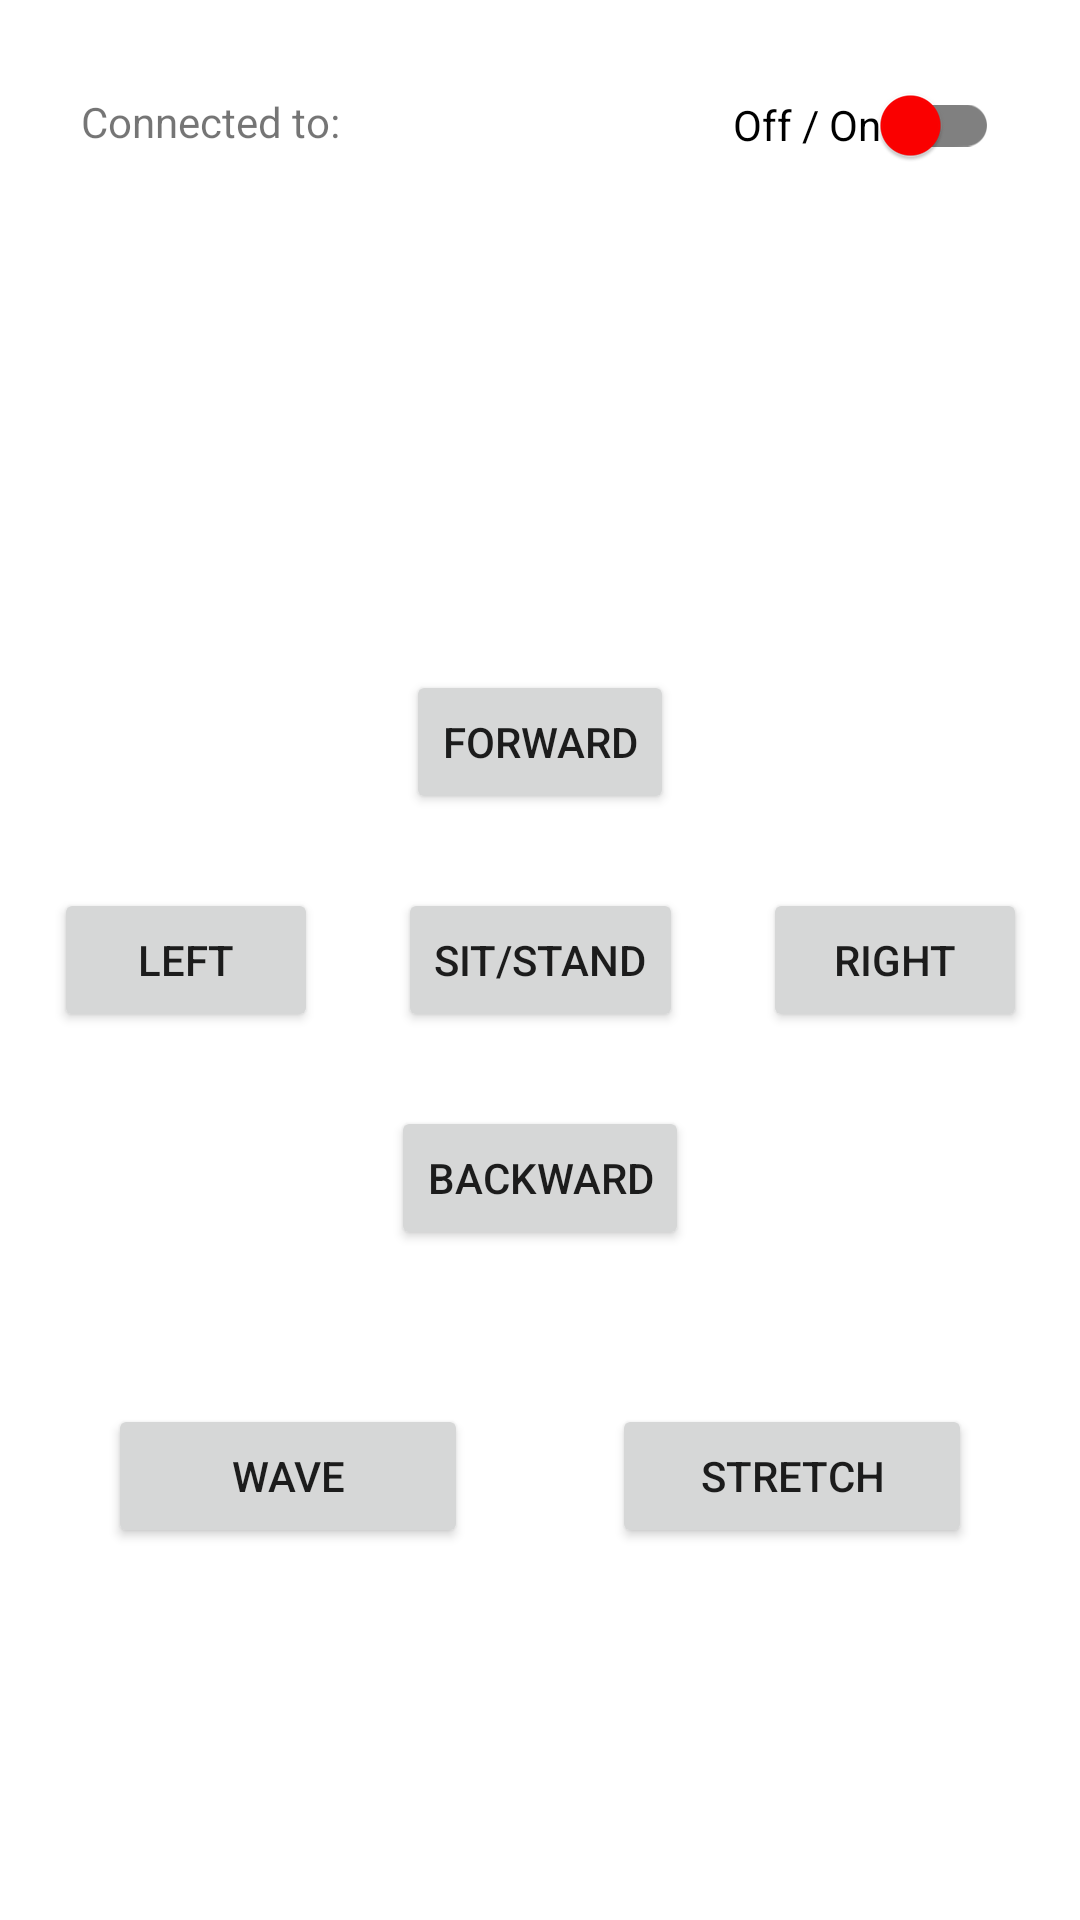

This screen was rendered from an Android layout file. Write that file and the resources it references.
<!-- AndroidManifest.xml: application theme Theme.SpiderRemote -->
<!-- res/layout/activity_main2.xml -->
<?xml version="1.0" encoding="utf-8"?>
<androidx.constraintlayout.widget.ConstraintLayout xmlns:android="http://schemas.android.com/apk/res/android"
    xmlns:app="http://schemas.android.com/apk/res-auto"
    xmlns:tools="http://schemas.android.com/tools"
    android:layout_width="match_parent"
    android:layout_height="match_parent"
    tools:context=".MainActivity2">

    <Button
        android:id="@+id/btn_center"
        android:layout_width="wrap_content"
        android:layout_height="wrap_content"
        android:text="Sit/Stand"
        android:tag="0"
        android:onClick="sendData"
        app:layout_constraintBottom_toBottomOf="parent"
        app:layout_constraintEnd_toEndOf="parent"
        app:layout_constraintStart_toStartOf="parent"
        app:layout_constraintTop_toTopOf="parent" />

    <Button
        android:id="@+id/btn_forward"
        android:layout_width="wrap_content"
        android:layout_height="wrap_content"
        android:text="Forward"
        android:tag="1"
        android:onClick="sendData"
        app:layout_constraintBottom_toTopOf="@+id/btn_center"
        app:layout_constraintEnd_toEndOf="parent"
        app:layout_constraintStart_toStartOf="parent"
        app:layout_constraintTop_toTopOf="parent"
        app:layout_constraintVertical_bias="0.9" />

    <Button
        android:id="@+id/btn_backward"
        android:layout_width="wrap_content"
        android:layout_height="wrap_content"
        android:text="Backward"
        android:tag="2"
        android:onClick="sendData"
        app:layout_constraintBottom_toBottomOf="parent"
        app:layout_constraintEnd_toEndOf="parent"
        app:layout_constraintStart_toStartOf="parent"
        app:layout_constraintTop_toBottomOf="@+id/btn_center"
        app:layout_constraintVertical_bias="0.1" />

    <Button
        android:id="@+id/btn_left"
        android:layout_width="wrap_content"
        android:layout_height="wrap_content"
        android:onClick="sendData"
        android:tag="3"
        android:text="Left"
        app:layout_constraintBottom_toBottomOf="parent"
        app:layout_constraintEnd_toStartOf="@+id/btn_center"
        app:layout_constraintHorizontal_bias="0.4"
        app:layout_constraintStart_toStartOf="parent"
        app:layout_constraintTop_toTopOf="parent" />

    <Button
        android:id="@+id/btn_right"
        android:layout_width="wrap_content"
        android:layout_height="wrap_content"
        android:onClick="sendData"
        android:tag="4"
        android:text="Right"
        app:layout_constraintBottom_toBottomOf="parent"
        app:layout_constraintEnd_toEndOf="parent"
        app:layout_constraintHorizontal_bias="0.6"
        app:layout_constraintStart_toEndOf="@+id/btn_center"
        app:layout_constraintTop_toTopOf="parent" />

    <Button
        android:id="@+id/btn_wave"
        android:layout_width="120dp"
        android:layout_height="wrap_content"
        android:text="  Wave  "
        android:tag="5"
        android:onClick="sendData"
        app:layout_constraintBottom_toBottomOf="parent"
        app:layout_constraintEnd_toEndOf="parent"
        app:layout_constraintHorizontal_bias="0.15"
        app:layout_constraintStart_toStartOf="parent"
        app:layout_constraintTop_toBottomOf="@+id/btn_left" />

    <Button
        android:id="@+id/btn_stretch"
        android:layout_width="120dp"
        android:layout_height="wrap_content"
        android:tag="6"
        android:text="Stretch"
        android:onClick="sendData"
        app:layout_constraintBottom_toBottomOf="parent"
        app:layout_constraintEnd_toEndOf="parent"
        app:layout_constraintHorizontal_bias="0.85"
        app:layout_constraintStart_toStartOf="parent"
        app:layout_constraintTop_toBottomOf="@+id/btn_right" />

    <TextView
        android:id="@+id/connected_to"
        android:layout_width="wrap_content"
        android:layout_height="wrap_content"
        android:text="Connected to: "
        app:layout_constraintBottom_toBottomOf="parent"
        app:layout_constraintEnd_toEndOf="parent"
        app:layout_constraintHorizontal_bias="0.1"
        app:layout_constraintStart_toStartOf="parent"
        app:layout_constraintTop_toTopOf="parent"
        app:layout_constraintVertical_bias="0.05" />

    <androidx.appcompat.widget.SwitchCompat
        android:id="@+id/connection_switch"
        android:layout_width="wrap_content"
        android:layout_height="wrap_content"
        android:text="Off / On"
        app:layout_constraintBottom_toBottomOf="parent"
        app:layout_constraintEnd_toEndOf="parent"
        app:layout_constraintHorizontal_bias="0.9"
        app:layout_constraintStart_toStartOf="parent"
        app:layout_constraintTop_toTopOf="parent"
        app:layout_constraintVertical_bias="0.03"
        app:thumbTint="@drawable/custom_switch"
        app:trackTint="@color/gray" />

</androidx.constraintlayout.widget.ConstraintLayout>
<!-- resources referenced by this layout -->
<resources>
  <color name="gray">#808080</color>
  <!-- drawable custom_switch (drawable) -->
  <?xml version="1.0" encoding="utf-8"?>
  <selector xmlns:android="http://schemas.android.com/apk/res/android">
      <item android:color="@color/green" android:state_checked="true"/>
      <item android:color="@color/red" android:state_checked="false"/>
  
  </selector>
  <style name="Theme.SpiderRemote" parent="Theme.MaterialComponents.DayNight.NoActionBar">
          
          <item name="colorPrimary">@color/purple_500</item>
          <item name="colorPrimaryVariant">@color/purple_700</item>
          <item name="colorOnPrimary">@color/white</item>
          
          <item name="colorSecondary">@color/teal_200</item>
          <item name="colorSecondaryVariant">@color/teal_700</item>
          <item name="colorOnSecondary">@color/black</item>
          
          <item name="android:statusBarColor" tools:targetApi="l">?attr/colorPrimaryVariant</item>
          
      </style>
  <color name="green">#008000</color>
  <color name="red">#FF0000</color>
  <color name="purple_500">#FF6200EE</color>
  <color name="purple_700">#FF3700B3</color>
  <color name="white">#FFFFFFFF</color>
  <color name="teal_200">#FF03DAC5</color>
  <color name="teal_700">#FF018786</color>
  <color name="black">#FF000000</color>
</resources>
